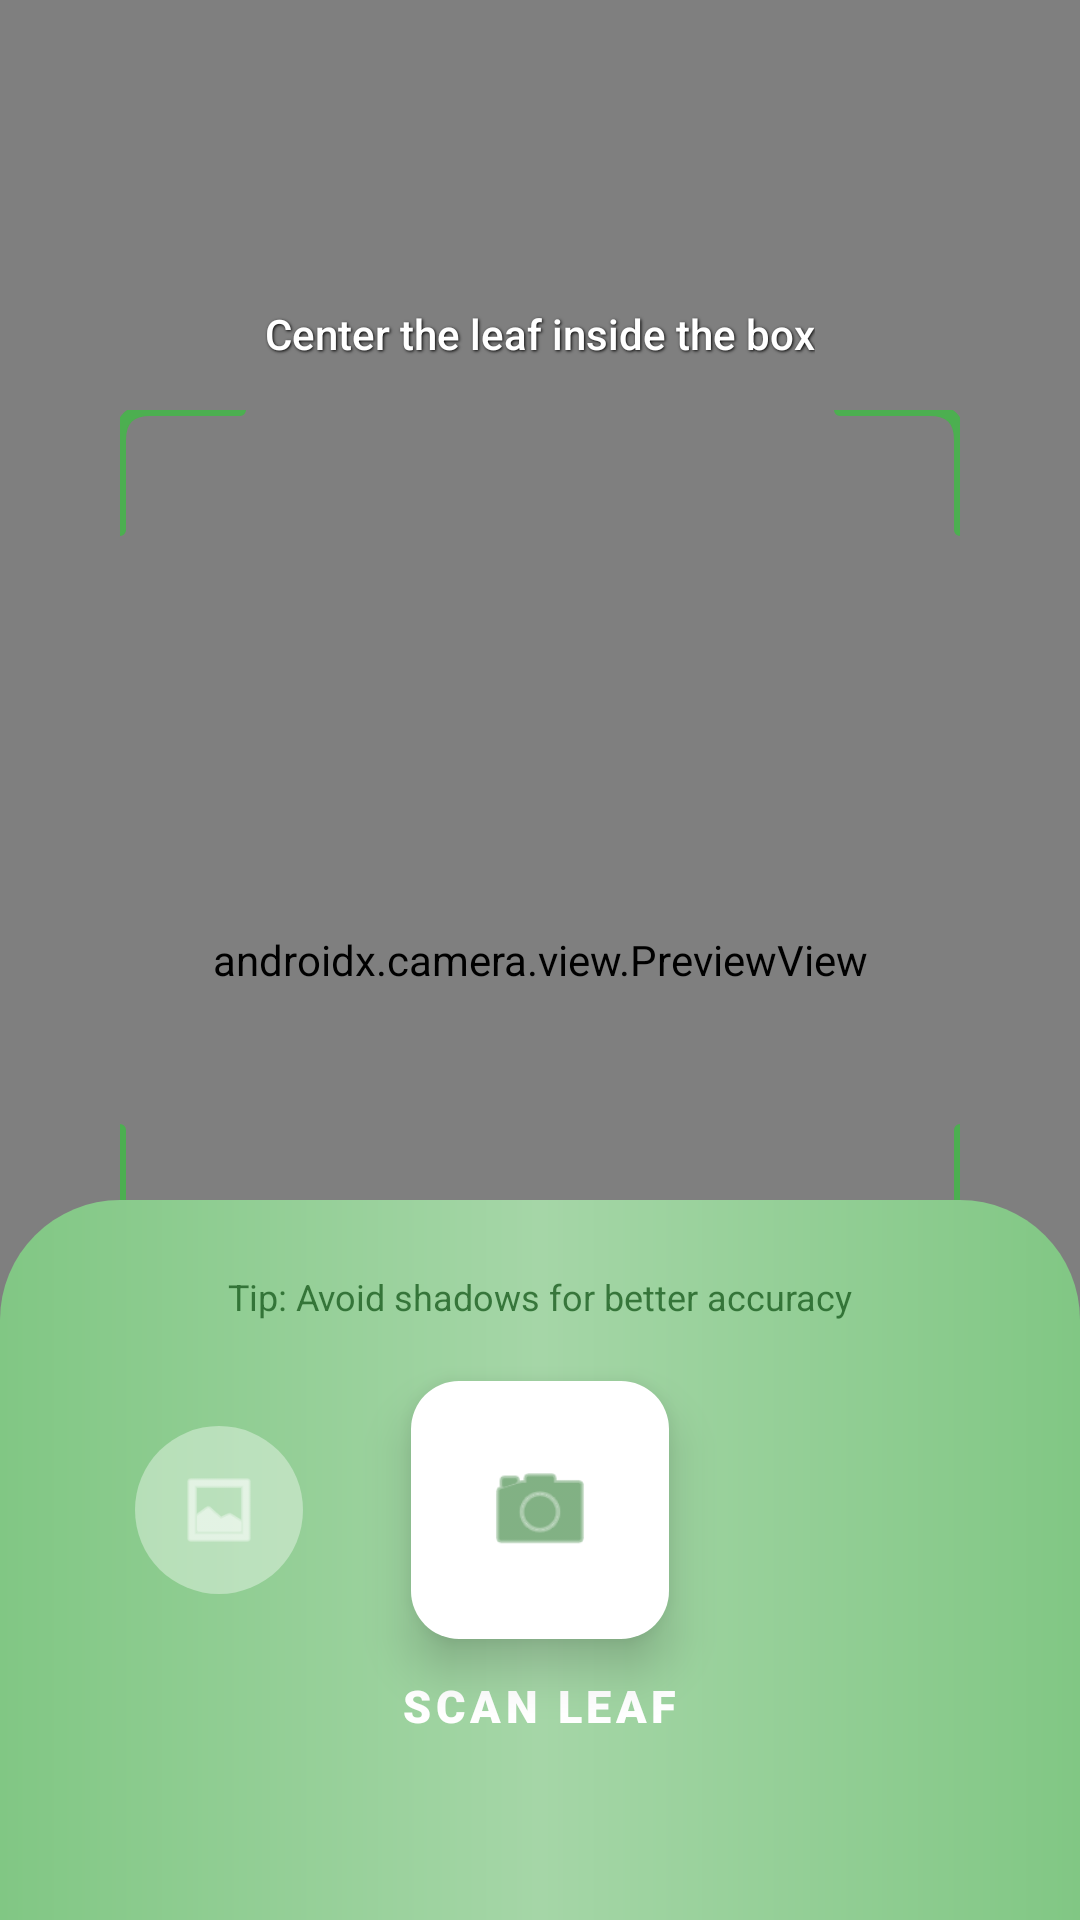

Android layout source for this screen:
<!-- AndroidManifest.xml: application theme Theme.AI_Plant_Disease_Detector -->
<!-- res/layout/activity_camera.xml -->
<?xml version="1.0" encoding="utf-8"?>
<androidx.constraintlayout.widget.ConstraintLayout xmlns:android="http://schemas.android.com/apk/res/android"
    xmlns:app="http://schemas.android.com/apk/res-auto"
    xmlns:tools="http://schemas.android.com/tools"
    android:layout_width="match_parent"
    android:layout_height="match_parent"
    android:background="#000000"
    tools:context=".CameraActivity">

    <androidx.camera.view.PreviewView
        android:id="@+id/previewView"
        android:layout_width="match_parent"
        android:layout_height="match_parent"
        app:layout_constraintBottom_toBottomOf="parent"
        app:layout_constraintEnd_toEndOf="parent"
        app:layout_constraintStart_toStartOf="parent"
        app:layout_constraintTop_toTopOf="parent" />

    <View
        android:id="@+id/scanner_guide"
        android:layout_width="280dp"
        android:layout_height="280dp"
        android:background="@drawable/scanner_frame_border"
        app:layout_constraintBottom_toBottomOf="parent"
        app:layout_constraintEnd_toEndOf="parent"
        app:layout_constraintStart_toStartOf="parent"
        app:layout_constraintTop_toTopOf="parent"
        app:layout_constraintVertical_bias="0.38" />

    <TextView
        android:layout_width="wrap_content"
        android:layout_height="wrap_content"
        android:layout_marginBottom="16dp"
        android:text="Center the leaf inside the box"
        android:textColor="#FFFFFF"
        android:textSize="14sp"
        android:fontFamily="sans-serif-medium"
        android:shadowColor="#000000"
        android:shadowDx="1"
        android:shadowDy="1"
        android:shadowRadius="2"
        app:layout_constraintBottom_toTopOf="@+id/scanner_guide"
        app:layout_constraintEnd_toEndOf="parent"
        app:layout_constraintStart_toStartOf="parent" />

    <androidx.constraintlayout.widget.ConstraintLayout
        android:layout_width="match_parent"
        android:layout_height="240dp"
        android:background="@drawable/scanner_bottom_panel"
        app:layout_constraintBottom_toBottomOf="parent">

        <TextView
            android:id="@+id/tvTip"
            android:layout_width="wrap_content"
            android:layout_height="wrap_content"
            android:layout_marginTop="24dp"
            android:text="Tip: Avoid shadows for better accuracy"
            android:textColor="#1B5E20"
            android:textSize="12sp"
            android:alpha="0.8"
            app:layout_constraintEnd_toEndOf="parent"
            app:layout_constraintStart_toStartOf="parent"
            app:layout_constraintTop_toTopOf="parent" />

        <ImageButton
            android:id="@+id/btnUpload"
            android:layout_width="56dp"
            android:layout_height="56dp"
            android:layout_marginStart="45dp"
            android:background="@drawable/gallery_button_bg"
            android:padding="14dp"
            android:scaleType="fitCenter"
            android:src="@android:drawable/ic_menu_gallery"
            app:layout_constraintBottom_toBottomOf="@+id/btnCapture"
            app:layout_constraintStart_toStartOf="parent"
            app:layout_constraintTop_toTopOf="@+id/btnCapture"
            app:tint="#FFFFFF" />

        <com.google.android.material.floatingactionbutton.FloatingActionButton
            android:id="@+id/btnCapture"
            android:layout_width="wrap_content"
            android:layout_height="wrap_content"
            android:layout_marginTop="20dp"
            android:src="@android:drawable/ic_menu_camera"
            app:backgroundTint="#FFFFFF"
            app:elevation="10dp"
            app:fabCustomSize="86dp"
            app:layout_constraintEnd_toEndOf="parent"
            app:layout_constraintStart_toStartOf="parent"
            app:layout_constraintTop_toBottomOf="@+id/tvTip"
            app:maxImageSize="38dp"
            app:tint="#2E7D32" />

        <TextView
            android:layout_width="wrap_content"
            android:layout_height="wrap_content"
            android:layout_marginTop="12dp"
            android:fontFamily="sans-serif-black"
            android:letterSpacing="0.1"
            android:text="SCAN LEAF"
            android:textColor="#FFFFFF"
            android:textSize="15sp"
            app:layout_constraintEnd_toEndOf="@+id/btnCapture"
            app:layout_constraintStart_toStartOf="@+id/btnCapture"
            app:layout_constraintTop_toBottomOf="@+id/btnCapture" />

    </androidx.constraintlayout.widget.ConstraintLayout>

</androidx.constraintlayout.widget.ConstraintLayout>
<!-- resources referenced by this layout -->
<resources>
  <!-- drawable gallery_button_bg (drawable) -->
  <?xml version="1.0" encoding="utf-8"?>
  <shape xmlns:android="http://schemas.android.com/apk/res/android" android:shape="oval">
      <solid android:color="#60FFFFFF"/> <size android:width="54dp" android:height="54dp"/>
  </shape>
  <!-- drawable scanner_bottom_panel (drawable) -->
  <?xml version="1.0" encoding="utf-8"?>
  <shape xmlns:android="http://schemas.android.com/apk/res/android">
      <gradient
          android:startColor="#81C784"
          android:centerColor="#A5D6A7"
          android:endColor="#81C784"
          android:angle="0" />
      <corners
          android:topLeftRadius="40dp"
          android:topRightRadius="40dp" />
  </shape>
  <!-- drawable scanner_frame_border (drawable) -->
  <?xml version="1.0" encoding="utf-8"?>
  <vector xmlns:android="http://schemas.android.com/apk/res/android"
      android:width="280dp"
      android:height="280dp"
      android:viewportWidth="280"
      android:viewportHeight="280">
      <path
          android:pathData="M40,0 L10,0 Q0,0 0,10 L0,40"
          android:strokeColor="#4CAF50"
          android:strokeWidth="4"
          android:strokeLineCap="round"/>
      <path
          android:pathData="M240,0 L270,0 Q280,0 280,10 L280,40"
          android:strokeColor="#4CAF50"
          android:strokeWidth="4"
          android:strokeLineCap="round"/>
      <path
          android:pathData="M0,240 L0,270 Q0,280 10,280 L40,280"
          android:strokeColor="#4CAF50"
          android:strokeWidth="4"
          android:strokeLineCap="round"/>
      <path
          android:pathData="M240,280 L270,280 Q280,280 280,270 L280,240"
          android:strokeColor="#4CAF50"
          android:strokeWidth="4"
          android:strokeLineCap="round"/>
  </vector>
  <style name="Theme.AI_Plant_Disease_Detector" parent="Base.Theme.AI_Plant_Disease_Detector" />
  <style name="Base.Theme.AI_Plant_Disease_Detector" parent="Theme.Material3.DayNight.NoActionBar">
          
          
      </style>
</resources>
